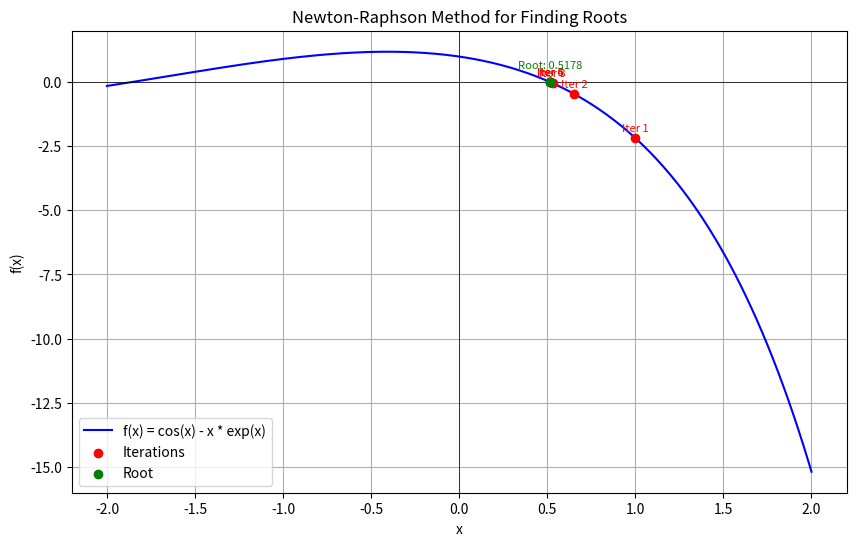

This figure's Python source:
# import numpy as np

# # Define the function and its derivative
# def func(x):
#     return np.cos(x) - x * np.exp(x)

# def derivFunc(x):
#     return -np.sin(x) - np.exp(x) - x * np.exp(x)

# def newtonRaphson(x0, tol=1e-6, max_iter=1000):
#     x = x0
#     for i in range(max_iter):
#         f_x = func(x)
#         df_x = derivFunc(x)
        
#         if df_x == 0:
#             print("Derivative is zero. Newton-Raphson method fails.")
#             return None
        
#         h = f_x / df_x
#         x = x - h
        
#         # Print iteration details
#         print(f"Iteration {i+1}: x = {x}, f(x) = {func(x)}")
        
#         if abs(h) < tol:
#             print(f"Convergence reached: x = {x}")
#             return x
    
#     print("Maximum iterations reached without convergence.")
#     return None

# # Initial guess
# x0 = 100
# root = newtonRaphson(x0)
# if root is not None:
#     print(f"Root found: {root}")
# else:
#     print("No root found.")




import numpy as np
import matplotlib.pyplot as plt

# Define the function and its derivative
def func(x):
    return np.cos(x) - x * np.exp(x)

def derivFunc(x):
    return -np.sin(x) - np.exp(x) - x * np.exp(x)

def newtonRaphson(x0, tol=1e-6, max_iter=1000):
    x = x0
    iterations = []
    values = []

    for i in range(max_iter):
        f_x = func(x)
        df_x = derivFunc(x)
        
        if df_x == 0:
            print("Derivative is zero. Newton-Raphson method fails.")
            return None, iterations, values
        
        h = f_x / df_x
        x = x - h
        
        # Store iteration details
        iterations.append(i+1)
        values.append(x)
        
        # Print iteration details
        print(f"Iteration {i+1}: x = {x}, f(x) = {func(x)}")
        
        if abs(h) < tol:
            print(f"Convergence reached: x = {x}")
            return x, iterations, values
    
    print("Maximum iterations reached without convergence.")
    return None, iterations, values

# Initial guess
x0 = 0

# Run Newton-Raphson
root, iterations, values = newtonRaphson(x0)

if root is not None:
    print(f"Root found: {root}")
else:
    print("No root found.")

# Plotting
x = np.linspace(-2, 2, 400)
y = func(x)

plt.figure(figsize=(10, 6))
plt.plot(x, y, label='f(x) = cos(x) - x * exp(x)', color='blue')
plt.axhline(0, color='black', linewidth=0.5)
plt.axvline(0, color='black', linewidth=0.5)

# Plot iterations
if iterations:
    plt.scatter(values, [func(v) for v in values], color='red', zorder=5, label='Iterations')
    
    # Annotate each iteration point
    for i, val in enumerate(values):
        plt.annotate(f'Iter {i+1}', (val, func(val)), textcoords="offset points", xytext=(0,5), ha='center', fontsize=8, color='red')

# Highlight the root found
if root is not None:
    plt.scatter(root, func(root), color='green', zorder=10, label='Root')
    plt.annotate(f'Root: {root:.4f}', (root, func(root)), textcoords="offset points", xytext=(0,10), ha='center', fontsize=8, color='green')

plt.title('Newton-Raphson Method for Finding Roots')
plt.xlabel('x')
plt.ylabel('f(x)')
plt.legend()
plt.grid(True)
plt.show()

